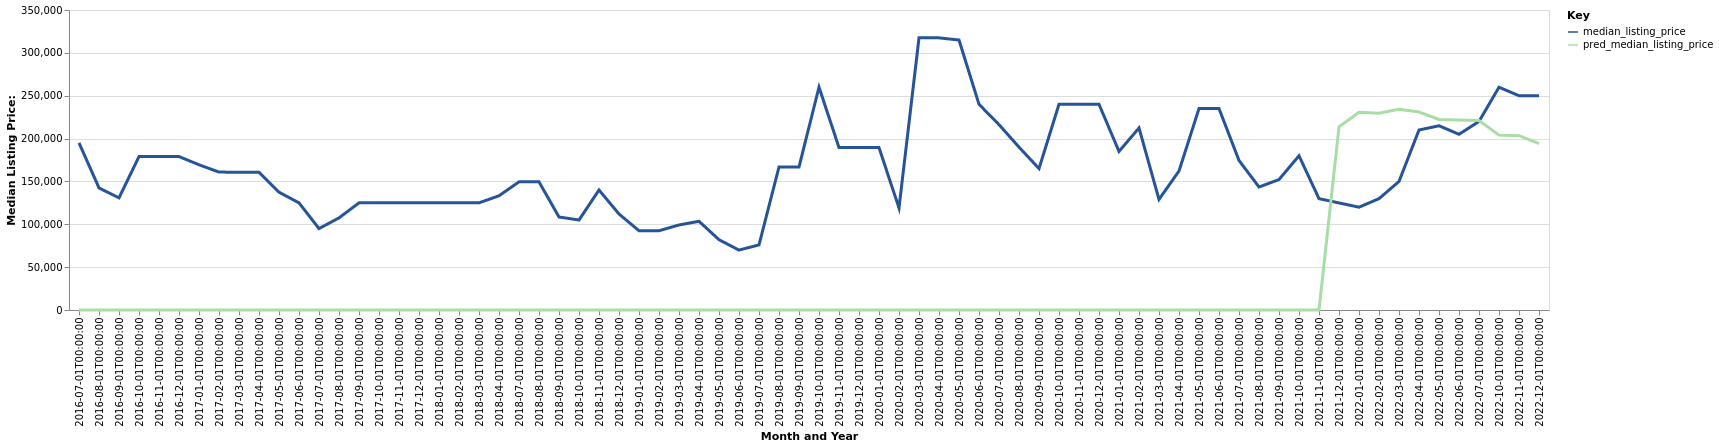

Data behind this chart, as committed beside it:
date, time_idx, median_listing_price, thirty_year_interest_rate_five, month, county_name, active_listing_count, pred_median_listing_price, month_year
2016-07-01, 0, 195000, 3.72, 7, roberts, tx, 1.0, 0, Jul-2016
2016-08-01, 1, 142450, 3.73, 8, roberts, tx, 2.0, 0, Aug-2016
2016-09-01, 2, 130825, 3.66, 9, roberts, tx, 2.0, 0, Sep-2016
2016-10-01, 3, 179000, 3.64, 10, roberts, tx, 3.0, 0, Oct-2016
2016-11-01, 4, 179000, 3.66, 11, roberts, tx, 3.0, 0, Nov-2016
2016-12-01, 5, 179000, 3.48, 12, roberts, tx, 3.0, 0, Dec-2016
2017-01-01, 6, 169450, 3.45, 1, roberts, tx, 4.0, 0, Jan-2017
2017-02-01, 7, 160925, 3.5, 2, roberts, tx, 3.0, 0, Feb-2017
2017-03-01, 8, 160700, 3.52, 3, roberts, tx, 2.0, 0, Mar-2017
2017-04-01, 9, 160700, 4.03, 4, roberts, tx, 2.0, 0, Apr-2017
2017-05-01, 10, 137450, 4.32, 5, roberts, tx, 4.0, 0, May-2017
2017-06-01, 11, 125000, 4.2, 6, roberts, tx, 3.0, 0, Jun-2017
2017-07-01, 12, 95000, 4.19, 7, roberts, tx, 3.0, 0, Jul-2017
2017-08-01, 13, 107475, 4.3, 8, roberts, tx, 4.0, 0, Aug-2017
2017-09-01, 14, 125000, 4.1, 9, roberts, tx, 3.0, 0, Sep-2017
2017-10-01, 15, 125000, 4.05, 10, roberts, tx, 3.0, 0, Oct-2017
2017-11-01, 16, 125000, 3.94, 11, roberts, tx, 3.0, 0, Nov-2017
2017-12-01, 17, 125000, 4.03, 12, roberts, tx, 3.0, 0, Dec-2017
2018-01-01, 18, 125000, 3.93, 1, roberts, tx, 3.0, 0, Jan-2018
2018-02-01, 19, 125000, 3.83, 2, roberts, tx, 3.0, 0, Feb-2018
2018-03-01, 20, 125000, 3.94, 3, roberts, tx, 3.0, 0, Mar-2018
2018-04-01, 21, 133250, 3.95, 4, roberts, tx, 2.0, 0, Apr-2018
2018-07-01, 24, 149500, 4.4, 7, roberts, tx, 1.0, 0, Jul-2018
2018-08-01, 25, 149500, 4.46, 8, roberts, tx, 1.0, 0, Aug-2018
2018-09-01, 26, 108500, 4.58, 9, roberts, tx, 2.0, 0, Sep-2018
2018-10-01, 27, 105000, 4.66, 10, roberts, tx, 2.0, 0, Oct-2018
2018-11-01, 28, 140000, 4.62, 11, roberts, tx, 1.0, 0, Nov-2018
2018-12-01, 29, 112000, 4.54, 12, roberts, tx, 2.0, 0, Dec-2018
2019-01-01, 30, 92475, 4.6, 1, roberts, tx, 4.0, 0, Jan-2019
2019-02-01, 31, 92475, 4.72, 2, roberts, tx, 4.0, 0, Feb-2019
2019-03-01, 32, 99186, 4.9, 3, roberts, tx, 4.0, 0, Mar-2019
2019-04-01, 33, 103500, 4.94, 4, roberts, tx, 4.0, 0, Apr-2019
2019-05-01, 34, 82000, 4.75, 5, roberts, tx, 3.0, 0, May-2019
2019-06-01, 35, 69900, 4.51, 6, roberts, tx, 2.0, 0, Jun-2019
2019-07-01, 36, 75950, 4.41, 7, roberts, tx, 0.0, 0, Jul-2019
2019-08-01, 37, 166835, 4.41, 8, roberts, tx, 2.0, 0, Aug-2019
2019-09-01, 38, 166835, 4.2, 9, roberts, tx, 2.0, 0, Sep-2019
2019-10-01, 39, 260000, 4.14, 10, roberts, tx, 3.0, 0, Oct-2019
2019-11-01, 40, 189500, 3.84, 11, roberts, tx, 4.0, 0, Nov-2019
2019-12-01, 41, 189500, 3.81, 12, roberts, tx, 4.0, 0, Dec-2019
2020-01-01, 42, 189500, 3.75, 1, roberts, tx, 4.0, 0, Jan-2020
2020-02-01, 43, 119000, 3.73, 2, roberts, tx, 3.0, 0, Feb-2020
2020-03-01, 44, 317500, 3.78, 3, roberts, tx, 2.0, 0, Mar-2020
2020-04-01, 45, 317500, 3.75, 4, roberts, tx, 2.0, 0, Apr-2020
2020-05-01, 46, 315000, 3.74, 5, roberts, tx, 2.0, 0, May-2020
2020-06-01, 47, 240000, 3.72, 6, roberts, tx, 5.0, 0, Jun-2020
2020-07-01, 48, 216250, 3.49, 7, roberts, tx, 5.0, 0, Jul-2020
2020-08-01, 49, 190000, 3.65, 8, roberts, tx, 6.0, 0, Aug-2020
2020-09-01, 50, 165000, 3.33, 9, roberts, tx, 5.0, 0, Sep-2020
2020-10-01, 51, 240000, 3.28, 10, roberts, tx, 5.0, 0, Oct-2020
2020-11-01, 52, 240000, 3.21, 11, roberts, tx, 5.0, 0, Nov-2020
2020-12-01, 53, 240000, 3.07, 12, roberts, tx, 5.0, 0, Dec-2020
2021-01-01, 54, 185000, 2.99, 1, roberts, tx, 4.0, 0, Jan-2021
2021-02-01, 55, 212375, 2.93, 2, roberts, tx, 1.0, 0, Feb-2021
2021-03-01, 56, 129000, 2.88, 3, roberts, tx, 3.0, 0, Mar-2021
2021-04-01, 57, 162200, 2.84, 4, roberts, tx, 2.0, 0, Apr-2021
2021-05-01, 58, 235000, 2.71, 5, roberts, tx, 3.0, 0, May-2021
2021-06-01, 59, 235000, 2.79, 6, roberts, tx, 3.0, 0, Jun-2021
2021-07-01, 60, 174500, 2.97, 7, roberts, tx, 4.0, 0, Jul-2021
2021-08-01, 61, 143500, 3.17, 8, roberts, tx, 5.0, 0, Aug-2021
... 14 more rows
